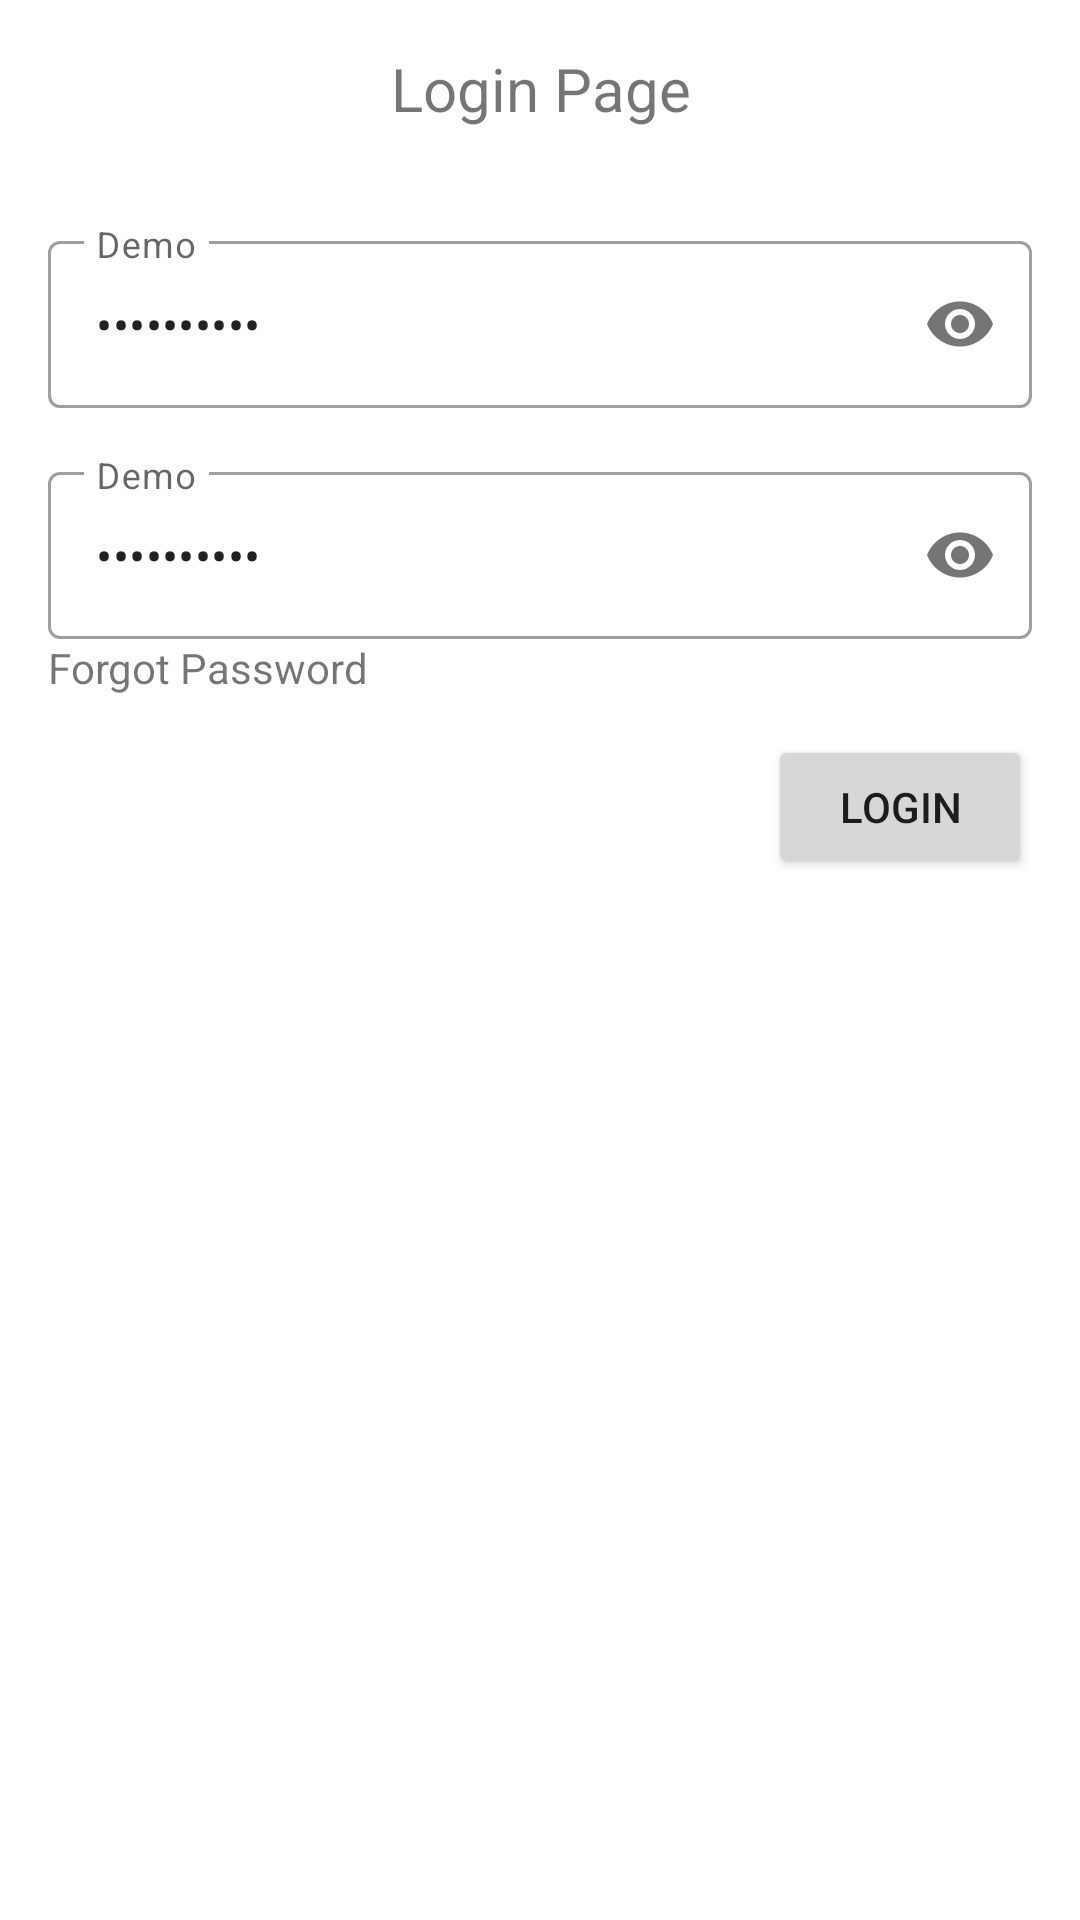

Write the Android layout XML for this screen, with the resource values it uses.
<!-- AndroidManifest.xml: application theme Theme.York2023MD -->
<!-- res/layout/activity_login.xml -->
<?xml version="1.0" encoding="utf-8"?>
<androidx.constraintlayout.widget.ConstraintLayout xmlns:android="http://schemas.android.com/apk/res/android"
	xmlns:app="http://schemas.android.com/apk/res-auto"
	xmlns:tools="http://schemas.android.com/tools"
	android:layout_width="match_parent"
	android:layout_height="match_parent"
	tools:context=".LoginActivity">

	<TextView
		android:id="@+id/login_title"
		android:layout_width="match_parent"
		android:layout_height="wrap_content"
		android:gravity="center"
		android:padding="16dp"
		android:text="Login Page"
		android:textSize="20sp"
		app:layout_constraintTop_toTopOf="parent" />

	<com.google.android.material.textfield.TextInputLayout
		android:id="@+id/textField_username"
		style="?attr/textInputOutlinedStyle"
		android:layout_width="match_parent"
		android:layout_height="wrap_content"
		android:layout_margin="16dp"
		android:hint="@string/demo_text"
		app:layout_constraintTop_toBottomOf="@id/login_title"
		app:passwordToggleEnabled="true">

		<com.google.android.material.textfield.TextInputEditText
			android:id="@+id/main_edit_username"
			android:layout_width="match_parent"
			android:layout_height="wrap_content"
			android:inputType="numberPassword"
			android:text="@string/app_name" />

	</com.google.android.material.textfield.TextInputLayout>

	<com.google.android.material.textfield.TextInputLayout
		android:id="@+id/textField_password"
		style="?attr/textInputOutlinedStyle"
		android:layout_width="match_parent"
		android:layout_height="wrap_content"
		android:layout_margin="16dp"
		android:hint="@string/demo_text"
		app:layout_constraintTop_toBottomOf="@id/textField_username"
		app:passwordToggleEnabled="true">

		<com.google.android.material.textfield.TextInputEditText
			android:id="@+id/main_edit_password"
			android:layout_width="match_parent"
			android:layout_height="wrap_content"
			android:inputType="numberPassword"
			android:text="@string/app_name" />

	</com.google.android.material.textfield.TextInputLayout>

	<Button
		android:id="@+id/login_btn"
		android:layout_width="wrap_content"
		android:layout_height="wrap_content"
		android:layout_marginTop="32dp"
		android:text="Login"
		app:layout_constraintEnd_toEndOf="@id/textField_password"
		app:layout_constraintTop_toBottomOf="@id/textField_password" />

		<TextView
			android:id="@+id/login_forgot"
			app:layout_constraintTop_toBottomOf="@id/textField_password"
			app:layout_constraintStart_toStartOf="@id/textField_password"
			app:layout_constraintEnd_toStartOf="@id/login_btn"
			android:layout_width="0dp"
			android:layout_height="wrap_content"
			android:text="Forgot Password" />


</androidx.constraintlayout.widget.ConstraintLayout>
<!-- resources referenced by this layout -->
<resources>
  <string name="app_name" translatable="false">York2023MD</string>
  <string name="demo_text">Demo</string>
  <style name="Theme.York2023MD" parent="Theme.MaterialComponents.DayNight.DarkActionBar">
  		
  		<item name="colorPrimary">@color/purple_500</item>
  		<item name="colorPrimaryVariant">@color/purple_700</item>
  		<item name="colorOnPrimary">@color/white</item>
  		
  		<item name="colorSecondary">@color/teal_200</item>
  		<item name="colorSecondaryVariant">@color/teal_700</item>
  		<item name="colorOnSecondary">@color/black</item>
  		
  		<item name="android:statusBarColor">?attr/colorPrimaryVariant</item>
  		
  	</style>
  <color name="purple_500">#FF6200EE</color>
  <color name="purple_700">#FF3700B3</color>
  <color name="white">#FFFFFFFF</color>
  <color name="teal_200">#FF03DAC5</color>
  <color name="teal_700">#FF018786</color>
  <color name="black">#FF000000</color>
</resources>
